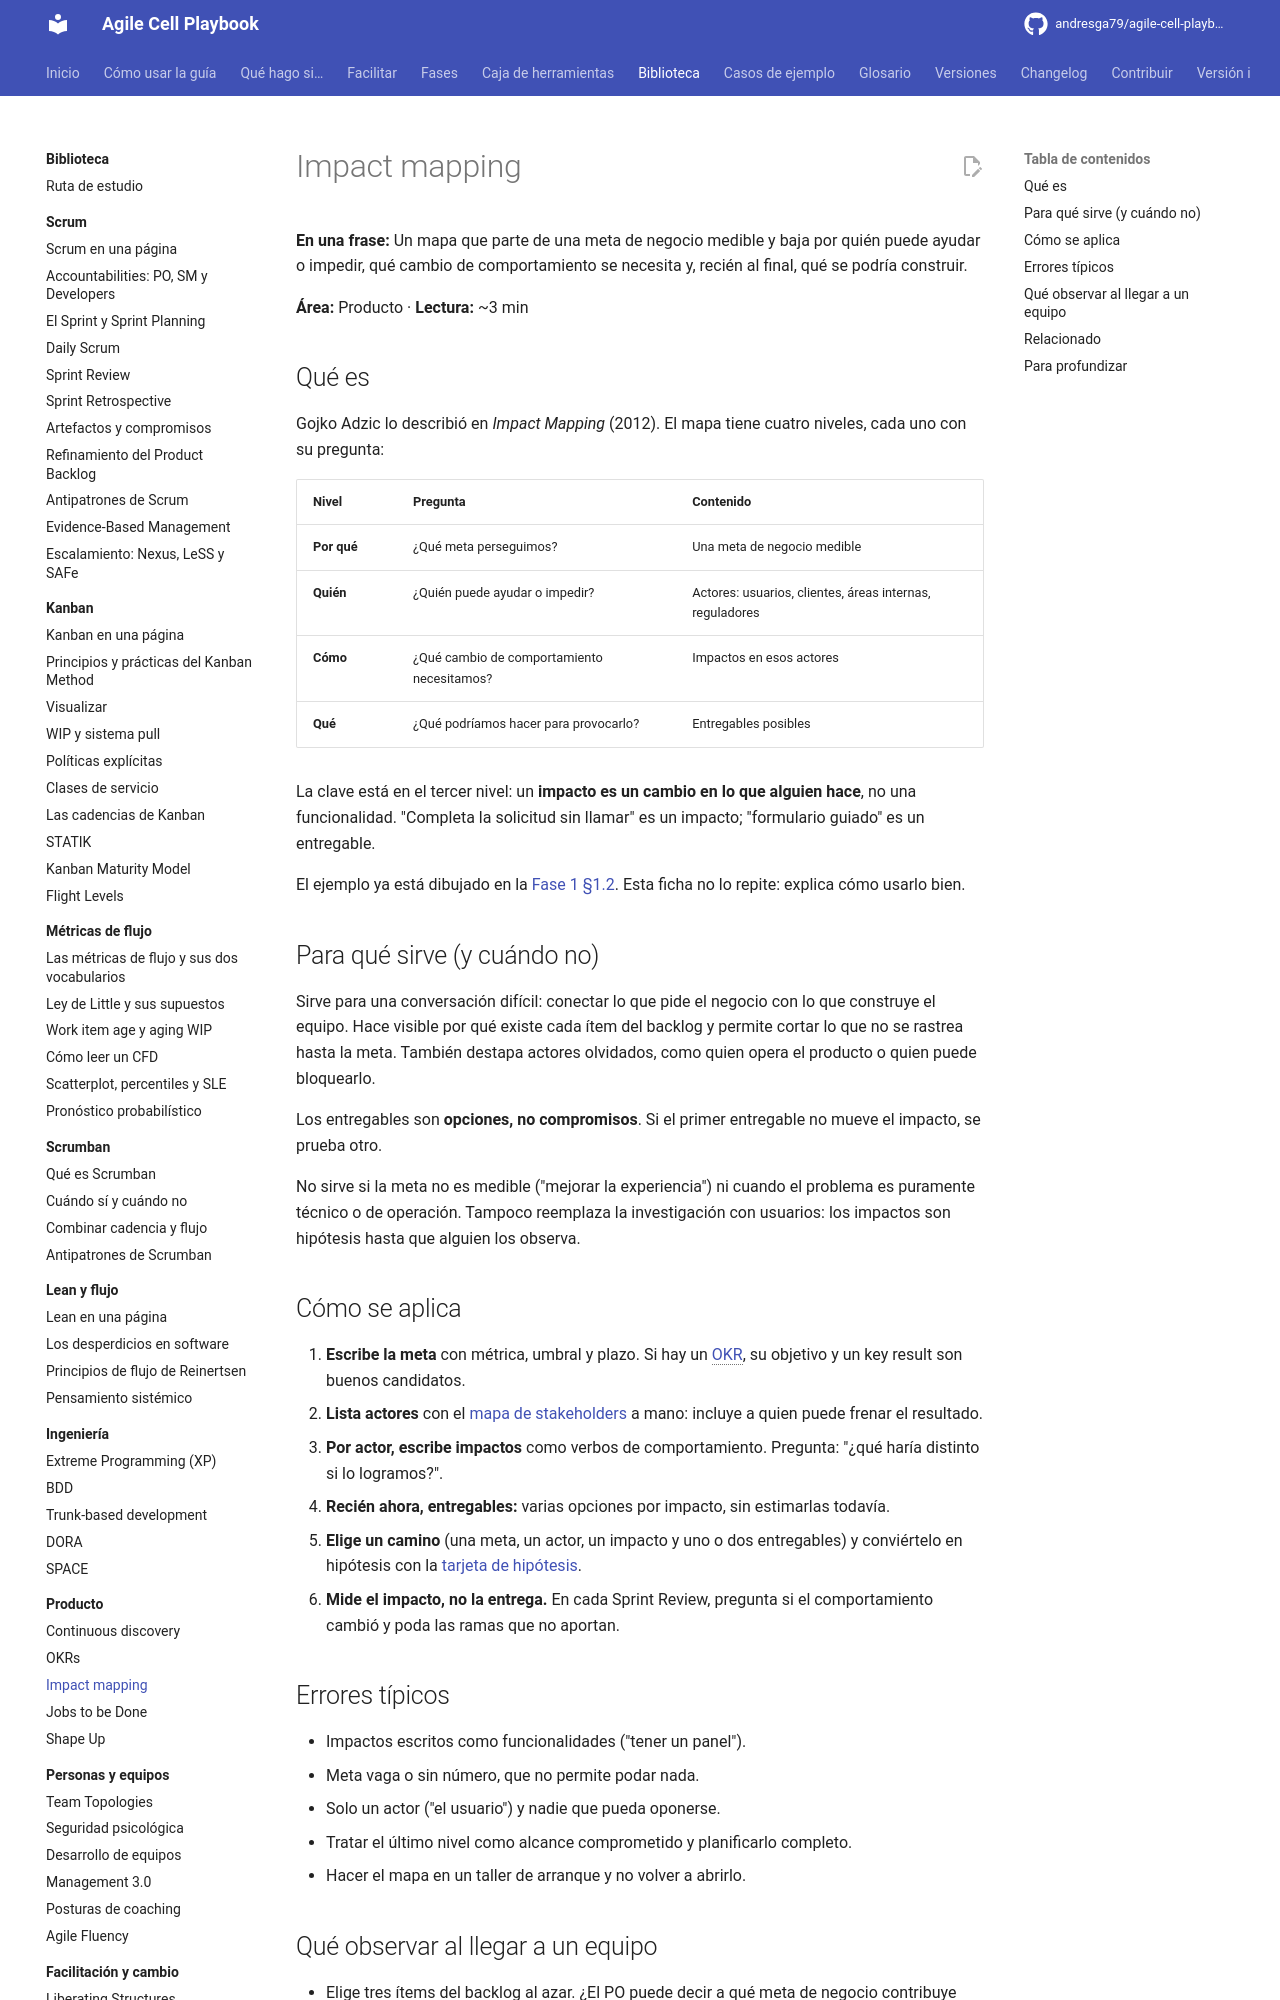

repository: andresga79/agile-cell-playbook · page: biblioteca/producto/impact-mapping/index.html · generator: mkdocs

# Impact mapping

**En una frase:** Un mapa que parte de una meta de negocio medible y baja por quién puede ayudar o impedir, qué cambio de comportamiento se necesita y, recién al final, qué se podría construir.

**Área:** Producto · **Lectura:** ~3 min

## Qué es

Gojko Adzic lo describió en *Impact Mapping* (2012). El mapa tiene cuatro niveles, cada uno con su pregunta:

| Nivel | Pregunta | Contenido |
|---|---|---|
| **Por qué** | ¿Qué meta perseguimos? | Una meta de negocio medible |
| **Quién** | ¿Quién puede ayudar o impedir? | Actores: usuarios, clientes, áreas internas, reguladores |
| **Cómo** | ¿Qué cambio de comportamiento necesitamos? | Impactos en esos actores |
| **Qué** | ¿Qué podríamos hacer para provocarlo? | Entregables posibles |

La clave está en el tercer nivel: un **impacto es un cambio en lo que alguien hace**, no una funcionalidad. "Completa la solicitud sin llamar" es un impacto; "formulario guiado" es un entregable.

El ejemplo ya está dibujado en la [Fase 1 §1.2](../../fases/01-descubrimiento.md#12-conectar-negocio-con-producto-impact-mapping). Esta ficha no lo repite: explica cómo usarlo bien.

## Para qué sirve (y cuándo no)

Sirve para una conversación difícil: conectar lo que pide el negocio con lo que construye el equipo. Hace visible por qué existe cada ítem del backlog y permite cortar lo que no se rastrea hasta la meta. También destapa actores olvidados, como quien opera el producto o quien puede bloquearlo.

Los entregables son **opciones, no compromisos**. Si el primer entregable no mueve el impacto, se prueba otro.

No sirve si la meta no es medible ("mejorar la experiencia") ni cuando el problema es puramente técnico o de operación. Tampoco reemplaza la investigación con usuarios: los impactos son hipótesis hasta que alguien los observa.

## Cómo se aplica

1. **Escribe la meta** con métrica, umbral y plazo. Si hay un [OKR](okrs.md), su objetivo y un key result son buenos candidatos.
2. **Lista actores** con el [mapa de stakeholders](../../caja-de-herramientas/mapa-stakeholders.md) a mano: incluye a quien puede frenar el resultado.
3. **Por actor, escribe impactos** como verbos de comportamiento. Pregunta: "¿qué haría distinto si lo logramos?".
4. **Recién ahora, entregables:** varias opciones por impacto, sin estimarlas todavía.
5. **Elige un camino** (una meta, un actor, un impacto y uno o dos entregables) y conviértelo en hipótesis con la [tarjeta de hipótesis](../../caja-de-herramientas/lean-canvas-hipotesis.md).
6. **Mide el impacto, no la entrega.** En cada Sprint Review, pregunta si el comportamiento cambió y poda las ramas que no aportan.
